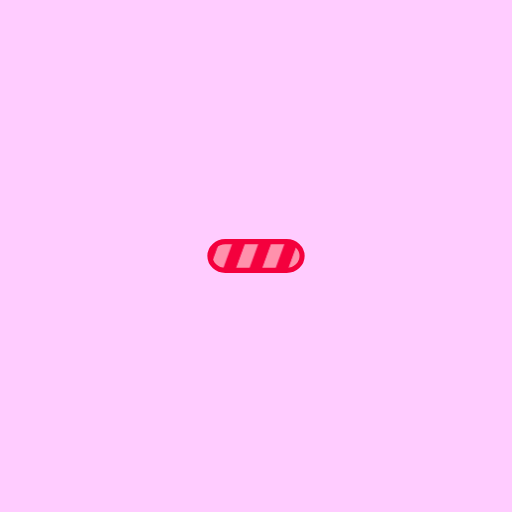
t = 0.00 s
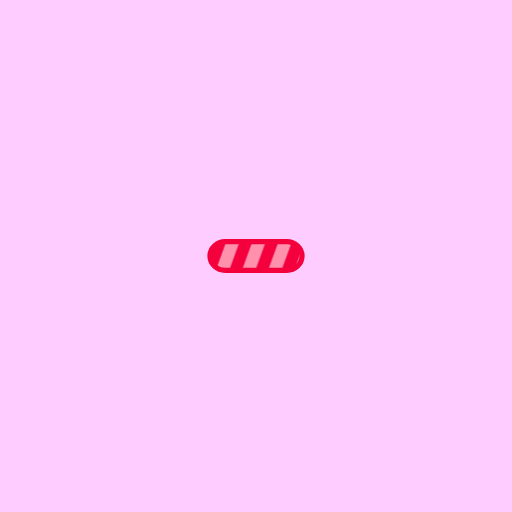
t = 0.25 s
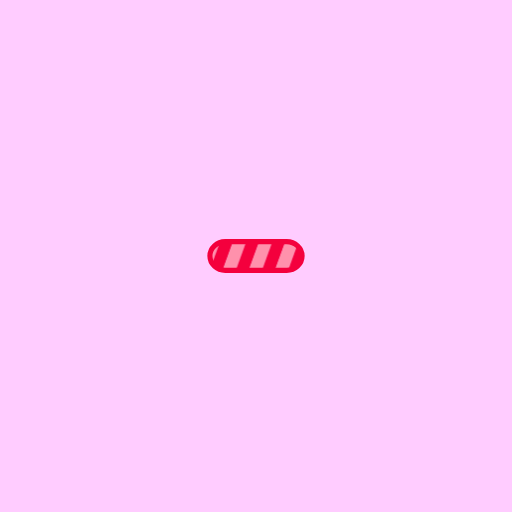
t = 0.50 s
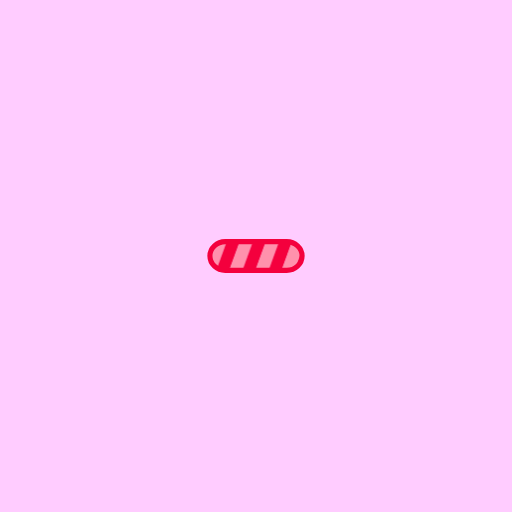
t = 0.75 s

The animated SVG that drew these frames (rendered in a browser with its animation timeline set to each time). Animation: 1 SMIL element (animateTransform=1); one cycle of 1.00 s, repeats indefinitely.

<svg width="80px"  height="80px"  xmlns="http://www.w3.org/2000/svg" viewBox="-200 -200 500 500" preserveAspectRatio="xMidYMid" class="lds-stripe" style="background: rgb(255, 204, 288) none repeat scroll 0% 0%;">
    <defs>
      <pattern id="blah" patternUnits="userSpaceOnUse" x="0" y="0" width="100" height="100">
        <g transform="translate(7.8 0)">
          <g transform="rotate(20 50 50) scale(1.2)">
            <rect x="-20" y="-10" width="10" height="120" ng-attr-fill="{{config.c1}}" fill="#f4003d"></rect>
            <rect x="-10" y="-10" width="10" height="120" ng-attr-fill="{{config.c2}}" fill="#ff91ac"></rect>
            <rect x="0" y="-10" width="10" height="120" ng-attr-fill="{{config.c1}}" fill="#f4003d"></rect>
            <rect x="10" y="-10" width="10" height="120" ng-attr-fill="{{config.c2}}" fill="#ff91ac"></rect>
            <rect x="20" y="-10" width="10" height="120" ng-attr-fill="{{config.c1}}" fill="#f4003d"></rect>
            <rect x="30" y="-10" width="10" height="120" ng-attr-fill="{{config.c2}}" fill="#ff91ac"></rect>
            <rect x="40" y="-10" width="10" height="120" ng-attr-fill="{{config.c1}}" fill="#f4003d"></rect>
            <rect x="50" y="-10" width="10" height="120" ng-attr-fill="{{config.c2}}" fill="#ff91ac"></rect>
            <rect x="60" y="-10" width="10" height="120" ng-attr-fill="{{config.c1}}" fill="#f4003d"></rect>
            <rect x="70" y="-10" width="10" height="120" ng-attr-fill="{{config.c2}}" fill="#ff91ac"></rect>
            <rect x="80" y="-10" width="10" height="120" ng-attr-fill="{{config.c1}}" fill="#f4003d"></rect>
            <rect x="90" y="-10" width="10" height="120" ng-attr-fill="{{config.c2}}" fill="#ff91ac"></rect>
            <rect x="100" y="-10" width="10" height="120" ng-attr-fill="{{config.c1}}" fill="#f4003d"></rect>
            <rect x="110" y="-10" width="10" height="120" ng-attr-fill="{{config.c1}}" fill="#f4003d"></rect>
          </g>
          <animateTransform attributeName="transform" type="translate" values="0 0;26 0" keyTimes="0;1" ng-attr-dur="{{config.speed}}s" repeatCount="indefinite" dur="1s"></animateTransform>
        </g>
      </pattern>
    </defs>
    <rect ng-attr-rx="{{config.r}}" ng-attr-ry="{{config.r}}" ng-attr-x="{{config.x}}" ng-attr-y="{{config.y}}" ng-attr-stroke="{{config.stroke}}" ng-attr-stroke-width="{{config.strokeWidth}}" ng-attr-width="{{config.width}}" ng-attr-height="{{config.height}}" fill="url(#blah)" rx="15" ry="15" x="5" y="36" stroke="#f4003d" stroke-width="5" width="90" height="28"></rect>
  </svg>
